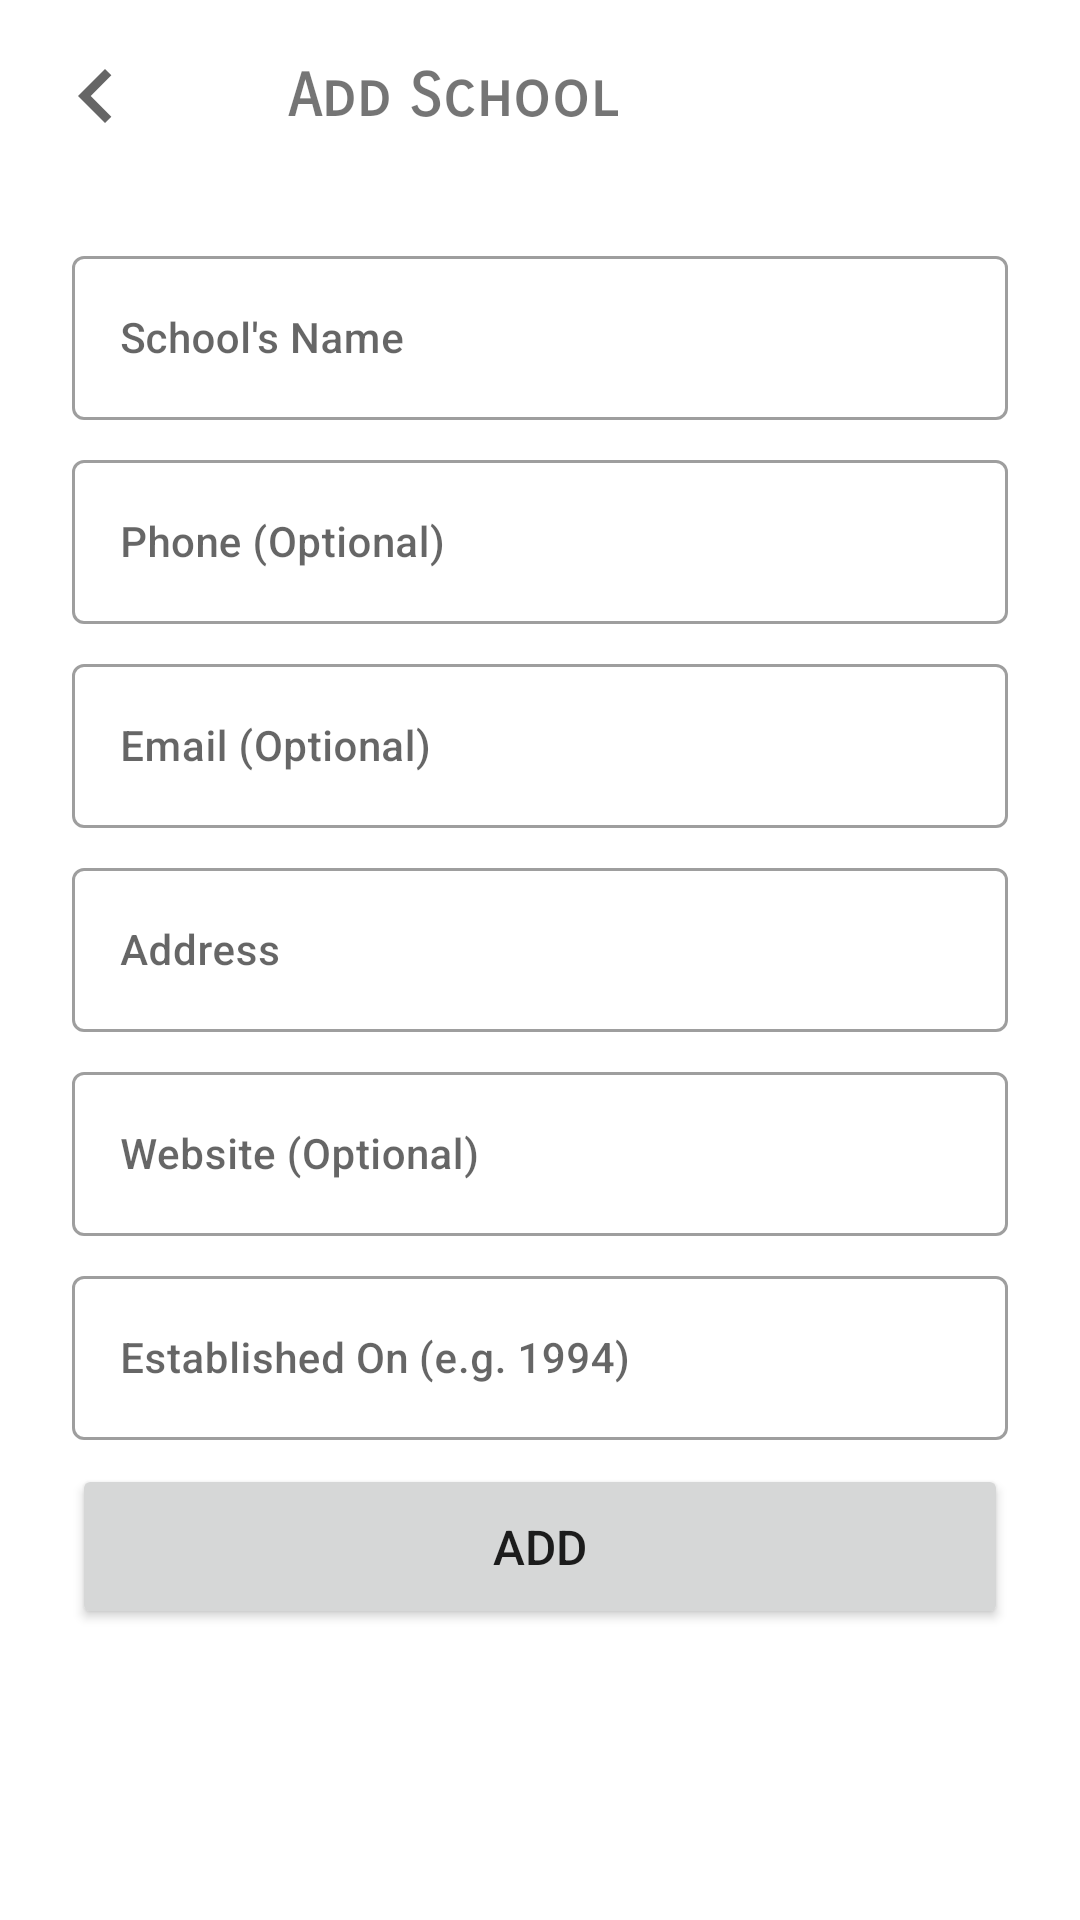

Android layout source for this screen:
<!-- AndroidManifest.xml: application theme Theme.HamroClassroom -->
<!-- res/layout/fragment_add_school.xml -->
<?xml version="1.0" encoding="utf-8"?>
<androidx.constraintlayout.widget.ConstraintLayout xmlns:android="http://schemas.android.com/apk/res/android"
    xmlns:app="http://schemas.android.com/apk/res-auto"
    xmlns:tools="http://schemas.android.com/tools"
    android:id="@+id/addSchoolLayout"
    android:layout_width="match_parent"
    android:layout_height="match_parent"
    tools:context=".ui.AddSchoolFragment">

    <ImageButton
        android:id="@+id/backButton"
        android:layout_width="32dp"
        android:layout_height="32dp"
        android:layout_marginStart="16dp"
        android:layout_marginTop="16dp"
        android:background="?selectableItemBackgroundBorderless"
        app:cornerRadius="16dp"
        app:layout_constraintStart_toStartOf="parent"
        app:layout_constraintTop_toTopOf="parent"
        app:srcCompat="@drawable/ic_navigate_back"
        tools:ignore="SpeakableTextPresentCheck,TouchTargetSizeCheck" />

    <TextView
        android:id="@+id/actionBarTitle"
        android:layout_width="wrap_content"
        android:layout_height="wrap_content"
        android:layout_marginStart="48dp"
        android:fontFamily="sans-serif-smallcaps"
        android:text="Add School"
        android:textSize="20sp"
        android:textStyle="bold"
        app:layout_constraintBottom_toBottomOf="@+id/backButton"
        app:layout_constraintStart_toEndOf="@+id/backButton"
        app:layout_constraintTop_toTopOf="@+id/backButton" />


    <ScrollView
        android:layout_width="0dp"
        android:layout_height="0dp"
        app:layout_constraintBottom_toBottomOf="parent"
        app:layout_constraintEnd_toEndOf="parent"
        app:layout_constraintStart_toStartOf="parent"
        app:layout_constraintTop_toBottomOf="@id/backButton">

        <LinearLayout
            android:id="@+id/linearLayout"
            android:layout_width="match_parent"
            android:layout_height="wrap_content"
            android:gravity="bottom"
            android:orientation="vertical"
            android:padding="24dp"
            app:layout_constraintBottom_toBottomOf="parent"
            app:layout_constraintEnd_toEndOf="parent"
            app:layout_constraintStart_toStartOf="parent"
            app:layout_constraintTop_toTopOf="parent">


            <com.google.android.material.textfield.TextInputLayout
                android:id="@+id/nameInputLayout"
                style="@style/Widget.MaterialComponents.TextInputLayout.OutlinedBox"
                android:layout_width="match_parent"
                android:layout_height="60dp"
                android:layout_marginTop="8dp"
                app:errorEnabled="true">

                <com.google.android.material.textfield.TextInputEditText
                    android:layout_width="match_parent"
                    android:layout_height="match_parent"
                    android:fontFamily="sans-serif-medium"
                    android:hint="School's Name"
                    android:inputType="textPersonName"
                    android:textSize="14sp" />
            </com.google.android.material.textfield.TextInputLayout>


            <com.google.android.material.textfield.TextInputLayout
                android:id="@+id/phoneInputLayout"
                style="@style/Widget.MaterialComponents.TextInputLayout.OutlinedBox"
                android:layout_width="match_parent"
                android:layout_height="60dp"
                android:layout_marginTop="8dp"
                app:errorEnabled="true">

                <com.google.android.material.textfield.TextInputEditText
                    android:layout_width="match_parent"
                    android:layout_height="match_parent"
                    android:fontFamily="sans-serif-medium"
                    android:hint="Phone (Optional)"
                    android:inputType="phone"
                    android:maxLength="10"
                    android:textSize="14sp" />

            </com.google.android.material.textfield.TextInputLayout>

            <com.google.android.material.textfield.TextInputLayout
                android:id="@+id/emailInputLayout"
                style="@style/Widget.MaterialComponents.TextInputLayout.OutlinedBox"
                android:layout_width="match_parent"
                android:layout_height="60dp"
                android:layout_marginTop="8dp"
                app:errorEnabled="true">

                <com.google.android.material.textfield.TextInputEditText
                    android:layout_width="match_parent"
                    android:layout_height="match_parent"
                    android:fontFamily="sans-serif-medium"
                    android:hint="Email (Optional)"
                    android:inputType="textEmailAddress"
                    android:textSize="14sp" />

            </com.google.android.material.textfield.TextInputLayout>

            <com.google.android.material.textfield.TextInputLayout
                android:id="@+id/addressInputLayout"
                style="@style/Widget.MaterialComponents.TextInputLayout.OutlinedBox"
                android:layout_width="match_parent"
                android:layout_height="60dp"
                android:layout_marginTop="8dp"
                app:errorEnabled="true">

                <com.google.android.material.textfield.TextInputEditText
                    android:layout_width="match_parent"
                    android:layout_height="match_parent"
                    android:fontFamily="sans-serif-medium"
                    android:hint="Address"
                    android:inputType="textPostalAddress"
                    android:textSize="14sp" />

            </com.google.android.material.textfield.TextInputLayout>


            <com.google.android.material.textfield.TextInputLayout
                android:id="@+id/websiteInputLayout"
                style="@style/Widget.MaterialComponents.TextInputLayout.OutlinedBox"
                android:layout_width="match_parent"
                android:layout_height="60dp"
                android:layout_marginTop="8dp"
                app:errorEnabled="true">

                <com.google.android.material.textfield.TextInputEditText
                    android:layout_width="match_parent"
                    android:layout_height="match_parent"
                    android:fontFamily="sans-serif-medium"
                    android:hint="Website (Optional)"
                    android:inputType="textWebEditText"
                    android:textSize="14sp" />

            </com.google.android.material.textfield.TextInputLayout>

            <com.google.android.material.textfield.TextInputLayout
                android:id="@+id/dateInputLayout"
                style="@style/Widget.MaterialComponents.TextInputLayout.OutlinedBox"
                android:layout_width="match_parent"
                android:layout_height="60dp"
                android:layout_marginTop="8dp"
                app:errorEnabled="true">

                <com.google.android.material.textfield.TextInputEditText
                    android:layout_width="match_parent"
                    android:layout_height="match_parent"
                    android:fontFamily="sans-serif-medium"
                    android:hint="Established On (e.g. 1994)"
                    android:inputType="date"
                    android:maxLength="4"
                    android:textSize="14sp" />

            </com.google.android.material.textfield.TextInputLayout>

            <Button
                android:id="@+id/addSchoolButton"
                android:layout_width="match_parent"
                android:layout_height="55dp"
                android:layout_marginTop="8dp"
                android:fontFamily="sans-serif-medium"
                android:text="Add"
                android:textSize="16sp"
                app:rippleColor="#00ACC1" />

        </LinearLayout>
    </ScrollView>

    
    <LinearLayout
        android:id="@+id/progressBarContainer"
        android:layout_width="0dp"
        android:layout_height="0dp"
        android:background="@drawable/overlay_layout_background"
        android:elevation="20dp"
        android:gravity="center"
        android:orientation="vertical"
        android:visibility="gone"
        app:layout_constraintBottom_toBottomOf="parent"
        app:layout_constraintEnd_toEndOf="parent"
        app:layout_constraintStart_toStartOf="parent"
        app:layout_constraintTop_toTopOf="parent">

        <ProgressBar
            style="?android:attr/progressBarStyle"
            android:layout_width="24dp"
            android:layout_height="24dp"
            android:indeterminateTint="#FDD835" />
    </LinearLayout>

</androidx.constraintlayout.widget.ConstraintLayout>
<!-- resources referenced by this layout -->
<resources>
  <!-- drawable ic_navigate_back (drawable) -->
  <vector xmlns:android="http://schemas.android.com/apk/res/android"
      android:width="36dp"
      android:height="36dp"
      android:autoMirrored="true"
      android:tint="?attr/colorControlNormal"
      android:viewportWidth="24"
      android:viewportHeight="24">
      <path
          android:fillColor="@android:color/white"
          android:pathData="M15.41,7.41L14,6l-6,6 6,6 1.41,-1.41L10.83,12z" />
  </vector>
  <!-- drawable overlay_layout_background (drawable) -->
  <?xml version="1.0" encoding="utf-8"?>
  <shape xmlns:android="http://schemas.android.com/apk/res/android">
      <gradient
          android:angle="225"
          android:endColor="#CC000000"
          android:startColor="#CC18242B" />
  </shape>
  <style name="Theme.HamroClassroom" parent="Theme.MaterialComponents.DayNight.NoActionBar">
          
          <item name="colorPrimary">@color/purple_500</item>
          <item name="colorPrimaryVariant">@color/purple_700</item>
          <item name="colorOnPrimary">@color/white</item>
          
          <item name="colorSecondary">@color/teal_200</item>
          <item name="colorSecondaryVariant">@color/teal_700</item>
          <item name="colorOnSecondary">@color/purple_500</item>
          
          <item name="android:statusBarColor" tools:targetApi="l">?attr/colorPrimaryVariant</item>
          
          <item name="backgroundColor">@color/start_color_lite</item>
          <item name="colorOnBackground">@color/end_color_lite</item>
      </style>
  <!-- not gathered from this repository: default colours our renderer supplied (Android Studio template values) -->
  <color name="purple_500">#FF6200EE</color>
  <color name="purple_700">#FF3700B3</color>
  <color name="teal_200">#FF03DAC5</color>
  <color name="teal_700">#FF018786</color>
  <color name="white">#FFFFFFFF</color>
</resources>
